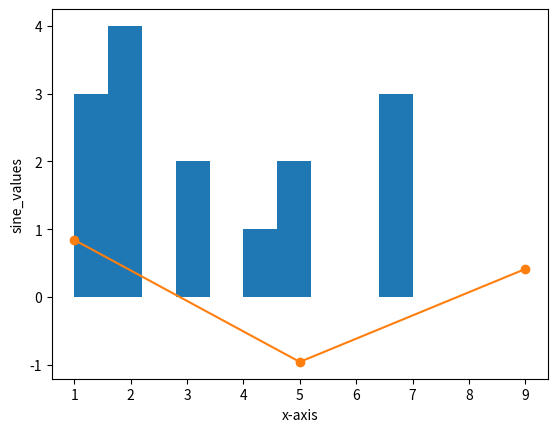

Write the Python code that produced this figure.
import numpy as np
import matplotlib.pyplot as plt
import math
plt.hist([1,1, 1, 2, 2, 2, 2, 3, 3,4,5,5,7,7,7])
print(plt.show())
arr = np.array ([1,2,3,4,5,6,7,8,9,10,11,12]).reshape(3,4)
print(arr)
sine_value = [math.sin(i) for i in arr[:,0]]
plt.plot(arr[:,0], sine_value, marker='o')
plt.xlabel('x-axis')
plt.ylabel('sine_values')
print(plt.show())
